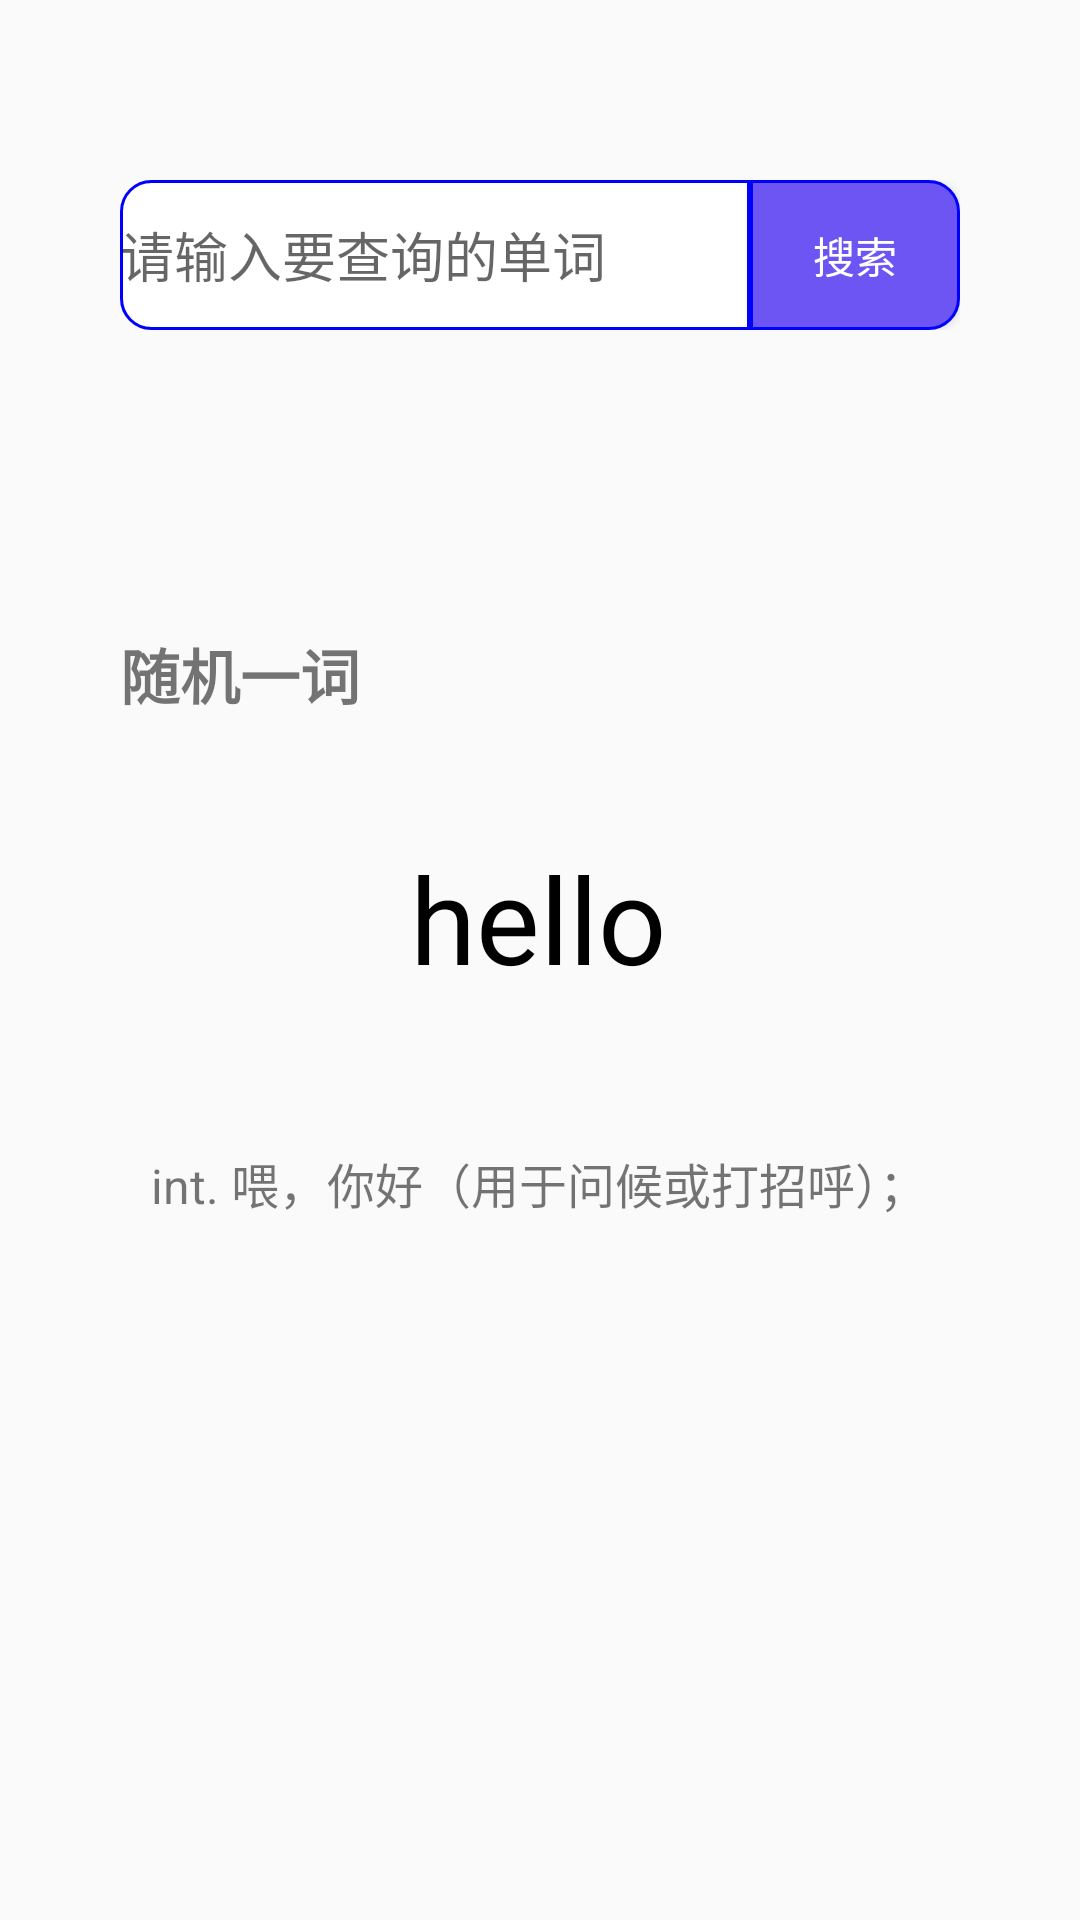

Reconstruct the res/layout file that produces this screen, plus the resources it refers to.
<!-- AndroidManifest.xml: application theme Theme.Task2 -->
<!-- res/layout/fragment_home.xml -->
<?xml version="1.0" encoding="utf-8"?>
<androidx.constraintlayout.widget.ConstraintLayout xmlns:android="http://schemas.android.com/apk/res/android"
    xmlns:app="http://schemas.android.com/apk/res-auto"
    xmlns:tools="http://schemas.android.com/tools"
    android:layout_width="match_parent"
    android:layout_height="match_parent"
    tools:context=".ui.home.HomeFragment">

    <LinearLayout
        android:id="@+id/linearLayout3"
        android:layout_width="match_parent"
        android:layout_height="50dp"
        android:layout_marginHorizontal="40dp"
        android:layout_marginTop="60dp"
        android:orientation="horizontal"
        app:layout_constraintEnd_toEndOf="parent"
        app:layout_constraintStart_toStartOf="parent"
        app:layout_constraintTop_toTopOf="parent">

        <EditText
            android:id="@+id/edit_word"
            android:layout_width="0dp"
            android:layout_height="match_parent"
            android:layout_margin="0dp"
            android:layout_weight="3"
            android:background="@drawable/shape_search_edit"
            android:ems="10"
            android:hint="请输入要查询的单词" />

        <Button
            android:id="@+id/btn_search"
            android:layout_width="0dp"
            android:layout_height="match_parent"
            android:layout_margin="0dp"
            android:layout_weight="1"
            android:background="@drawable/shape_search_btn"
            android:text="搜索"
            android:textColor="@color/white" />
    </LinearLayout>

    <TextView
        android:id="@+id/textView2"
        android:layout_width="wrap_content"
        android:layout_height="wrap_content"
        android:layout_marginTop="100dp"
        android:text="随机一词"
        android:textSize="20sp"
        android:textStyle="bold"
        app:layout_constraintStart_toStartOf="@+id/linearLayout3"
        app:layout_constraintTop_toBottomOf="@+id/linearLayout3" />

    <TextView
        android:id="@+id/tv_rand_word"
        android:layout_width="wrap_content"
        android:layout_height="wrap_content"
        android:layout_marginTop="40dp"
        android:text="@string/example_word"
        android:textColor="@color/black"
        android:textSize="40sp"
        app:layout_constraintEnd_toEndOf="parent"
        app:layout_constraintHorizontal_bias="0.498"
        app:layout_constraintStart_toStartOf="parent"
        app:layout_constraintTop_toBottomOf="@+id/textView2" />

    <TextView
        android:id="@+id/tv_rand_interpret"
        android:layout_width="wrap_content"
        android:layout_height="wrap_content"
        android:layout_marginTop="50dp"
        android:text="@string/example_interpret"
        android:textSize="16sp"
        app:layout_constraintEnd_toEndOf="parent"
        app:layout_constraintHorizontal_bias="0.498"
        app:layout_constraintStart_toStartOf="parent"
        app:layout_constraintTop_toBottomOf="@+id/tv_rand_word" />

</androidx.constraintlayout.widget.ConstraintLayout>
<!-- resources referenced by this layout -->
<resources>
  <color name="black">#FF000000</color>
  <color name="white">#FFFFFFFF</color>
  <!-- drawable shape_search_btn (drawable) -->
  <?xml version="1.0" encoding="utf-8"?>
  <shape xmlns:android="http://schemas.android.com/apk/res/android">
      <solid android:color="#6d55f4"/>
  
      <stroke android:width="1dp"
          android:color="#0000ff"/>
  
      <corners android:bottomRightRadius="10dp"
          android:topRightRadius="10dp"/>
  </shape>
  <!-- drawable shape_search_edit (drawable) -->
  <?xml version="1.0" encoding="utf-8"?>
  <shape xmlns:android="http://schemas.android.com/apk/res/android">
      <solid android:color="@color/white"/>
  
      <stroke android:width="1dp"
          android:color="#0000ff"/>
  
      <corners android:topLeftRadius="10dp"
          android:bottomLeftRadius="10dp"/>
  </shape>
  <string name="example_interpret">int. 喂，你好（用于问候或打招呼）；</string>
  <string name="example_word">hello</string>
  <style name="Theme.Task2" parent="Theme.MaterialComponents.DayNight.DarkActionBar.Bridge">
          
          <item name="colorPrimary">@color/purple_500</item>
          <item name="colorPrimaryVariant">@color/purple_700</item>
          <item name="colorOnPrimary">@color/white</item>
          
          <item name="colorSecondary">@color/teal_200</item>
          <item name="colorSecondaryVariant">@color/teal_700</item>
          <item name="colorOnSecondary">@color/black</item>
          
          <item name="android:statusBarColor" tools:targetApi="l">?attr/colorPrimaryVariant</item>
          
      </style>
  <color name="purple_500">#FF6200EE</color>
  <color name="purple_700">#FF3700B3</color>
  <color name="teal_200">#FF03DAC5</color>
  <color name="teal_700">#FF018786</color>
</resources>
